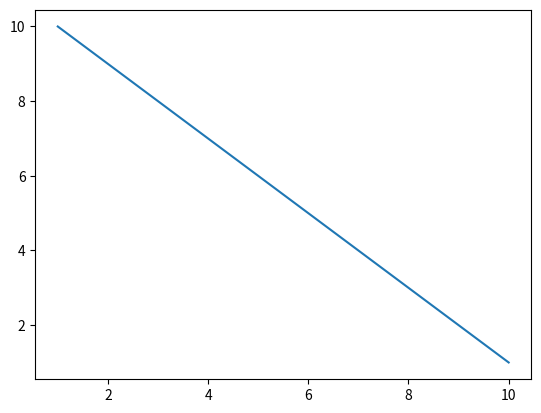

This chart was generated by the following Python code:
# Analisis de datos
# Ejercicio 1 
import matplotlib.pyplot as plt

# Crear la listas con los datos de los ejes de

def ejercicio1():
    x = [1,2,3,4,5,6,7,8,9,10]
    y = [10,9,8,7,6,5,4,3,2,1]
    plt.plot(x,y)
    plt.show()
print('\n Ejercicio 1\n')
ejercicio1()


# POO en python 